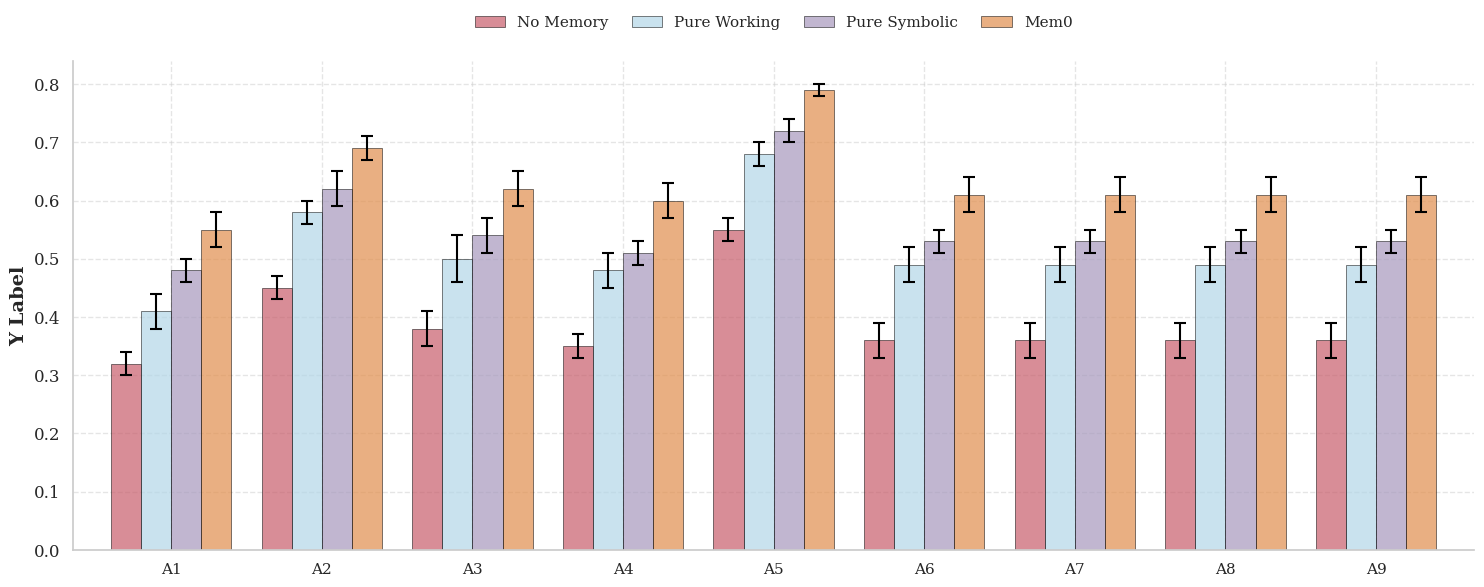

Write the Python code that produced this figure.
import pandas as pd
import matplotlib.pyplot as plt
import seaborn as sns
import matplotlib.ticker as mtick
import warnings

warnings.filterwarnings('ignore')

TEST_DATA = {
    "A1": {"No Memory": (0.32, 0.02), "Pure Working": (0.41, 0.03), "Pure Symbolic": (0.48, 0.02), "Mem0": (0.55, 0.03)},
    "A2": {"No Memory": (0.45, 0.02), "Pure Working": (0.58, 0.02), "Pure Symbolic": (0.62, 0.03), "Mem0": (0.69, 0.02)},
    "A3": {"No Memory": (0.38, 0.03), "Pure Working": (0.50, 0.04), "Pure Symbolic": (0.54, 0.03), "Mem0": (0.62, 0.03)},
    "A4": {"No Memory": (0.35, 0.02), "Pure Working": (0.48, 0.03), "Pure Symbolic": (0.51, 0.02), "Mem0": (0.60, 0.03)},
    "A5": {"No Memory": (0.55, 0.02), "Pure Working": (0.68, 0.02), "Pure Symbolic": (0.72, 0.02), "Mem0": (0.79, 0.01)},
    "A6": {"No Memory": (0.36, 0.03), "Pure Working": (0.49, 0.03), "Pure Symbolic": (0.53, 0.02), "Mem0": (0.61, 0.03)},
    "A7": {"No Memory": (0.36, 0.03), "Pure Working": (0.49, 0.03), "Pure Symbolic": (0.53, 0.02), "Mem0": (0.61, 0.03)},
    "A8": {"No Memory": (0.36, 0.03), "Pure Working": (0.49, 0.03), "Pure Symbolic": (0.53, 0.02), "Mem0": (0.61, 0.03)},
    "A9": {"No Memory": (0.36, 0.03), "Pure Working": (0.49, 0.03), "Pure Symbolic": (0.53, 0.02), "Mem0": (0.61, 0.03)},
}

VENDING_DATA = {
}
PARTJOB_DATA = {
}
OPERATION_DATA = {
}

COLOR_PALETTE = [
    "#c85d6b",
    "#b2d6e7",
    "#a798bd",
    "#e18e4d",
    "#0e6232",
    "#404040",
]

def process_data(raw_data):
    means = {}
    errors = {}

    for model, methods in raw_data.items():
        means[model] = {}
        errors[model] = {}
        for method, value in methods.items():
            if isinstance(value, (list, tuple)):
                means[model][method] = value[0]
                errors[model][method] = value[1]
            else:
                means[model][method] = value
                errors[model][method] = 0.0

    df_mean = pd.DataFrame(means).T
    df_err = pd.DataFrame(errors).T

    return df_mean, df_err

def setstyle():
    sns.set_theme(style="whitegrid", rc={"axes.axisbelow": True, "grid.linestyle": "--", "grid.alpha": 0.5})
    try:
        plt.rcParams.update({
            "font.family": "serif",
            "font.serif": ["Times New Roman", "DejaVu Serif"],
            "axes.labelsize": 14,
            "font.size": 12,
            "legend.fontsize": 11,
            "xtick.labelsize": 11,
            "ytick.labelsize": 12,
            "figure.figsize": (15, 6)
        })
    except:
        pass

def plot_results(plot_data, output_file):
    setstyle()

    df_mean, df_err = process_data(plot_data)
    num_methods = len(df_mean.columns)

    colors = sns.color_palette("deep", n_colors=num_methods)

    ax = df_mean.plot(
        kind='bar',
        yerr=df_err,
        width=0.8,
        alpha=0.7,
        color=COLOR_PALETTE,
        edgecolor='black',
        linewidth=0.5,
        capsize=3,
        rot=0,
        figsize=(15, 6),
        error_kw=dict(ecolor='black', elinewidth=1.5, capsize=4, capthick=1.5),
    )

    ax.set_ylabel("Y Label", fontweight='bold')

    plt.legend(
        bbox_to_anchor=(0.5, 1.12),
        loc='upper center',
        ncol=num_methods,
        frameon=False,
        columnspacing=1.5
    )

    sns.despine()
    plt.tight_layout()

    plt.savefig(output_file, dpi=300, bbox_inches='tight')
    print(f"figure is saved to: {output_file}")
    plt.show()

if __name__ == "__main__":
    output_file = "fig_memory_ablation.pdf"
    plot_results(TEST_DATA, output_file)
